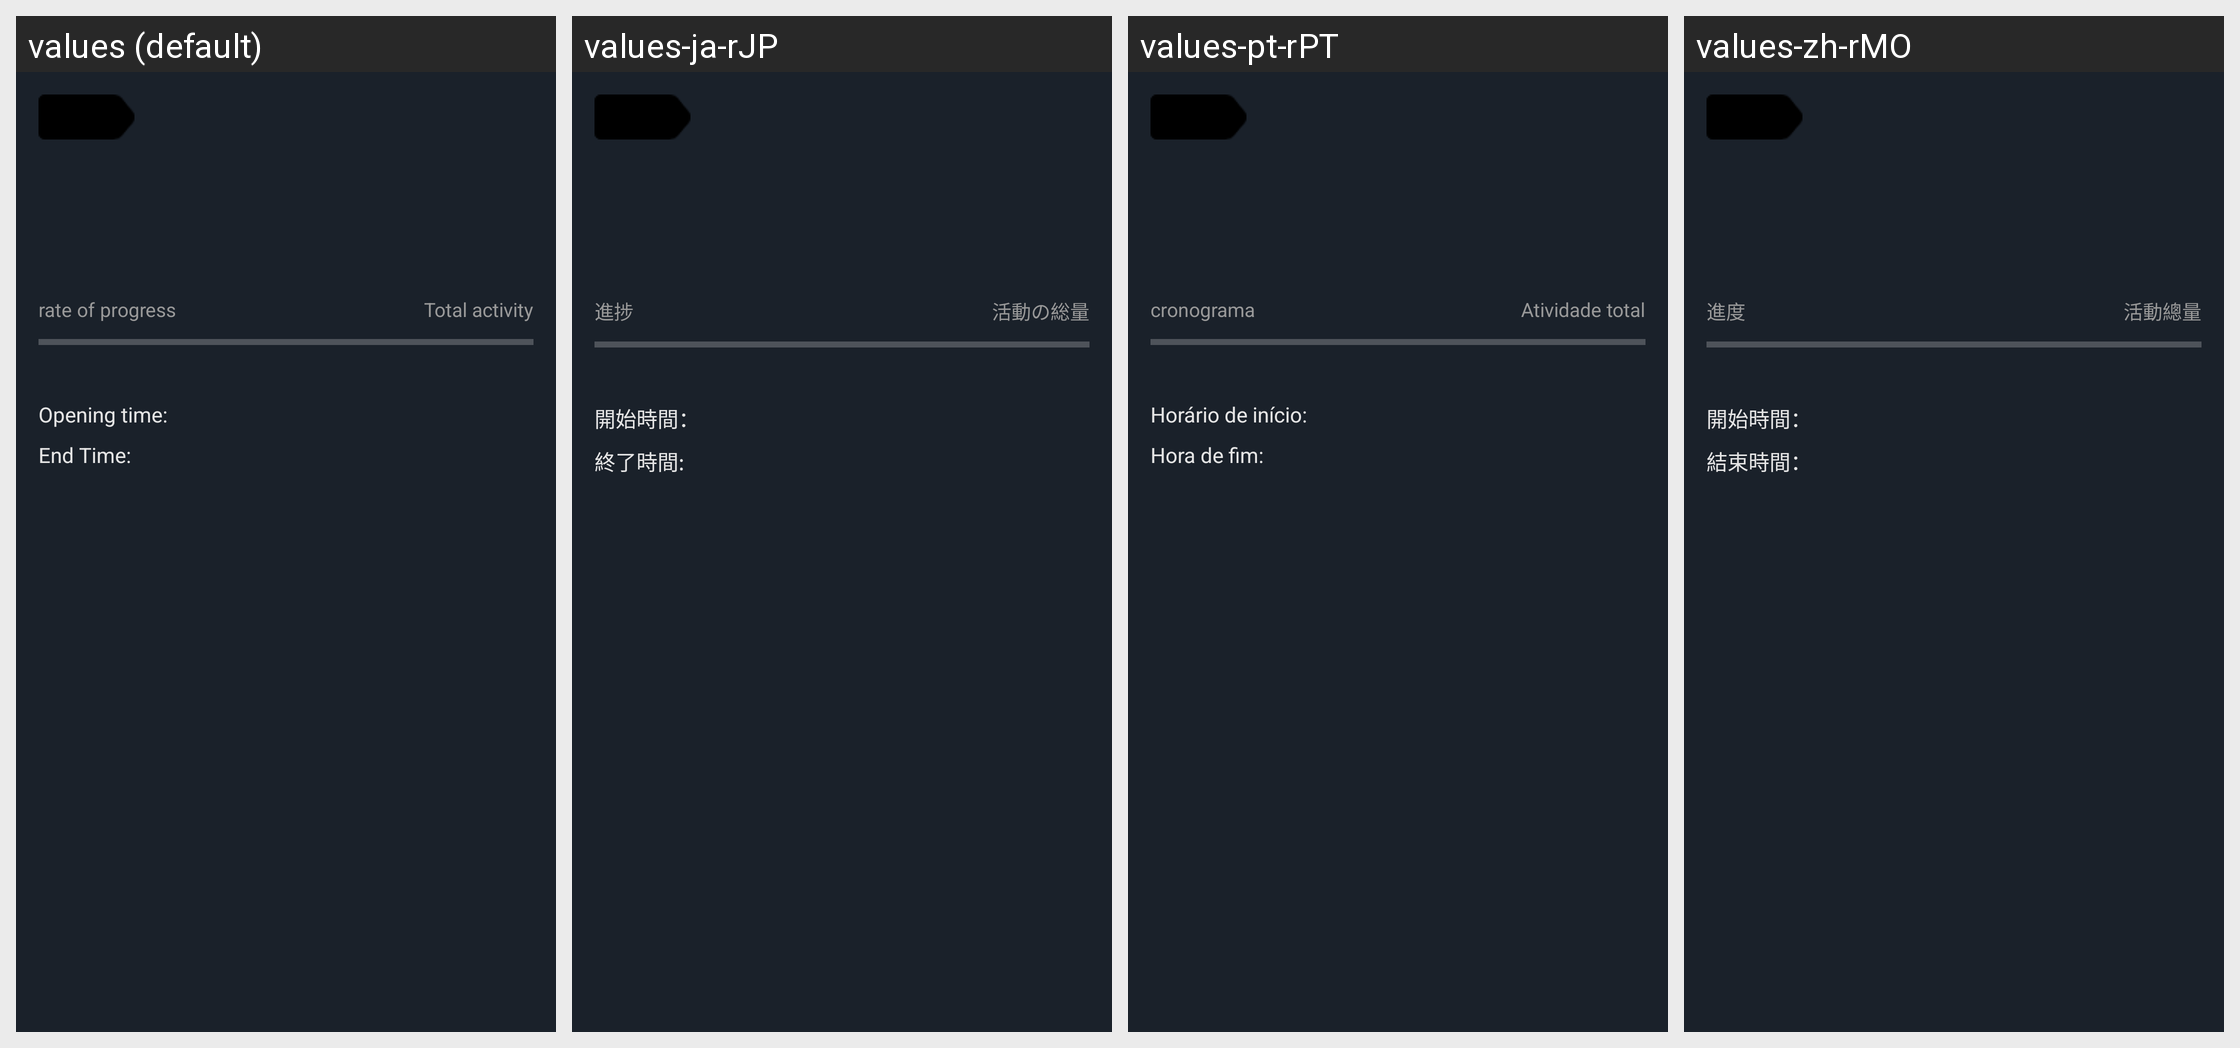

This grid shows one Android layout under several languages. Give, for every string resource on the screen, its name, the default text and each shown locale's text.
Android screen res/layout/layout_activity_item.xml rendered under 4 locales, left to right: values (default), values-ja-rJP, values-pt-rPT, values-zh-rMO. Device: Nexus 5 (rendered at 1080×1920; each locale shown at half size, 540×960, under a caption strip naming it); theme AppTheme.StartingWindowTheme.
Other locales in the repository, not shown: values-de-rDE, values-en, values-es-rES, values-fr-rFR, values-it-rIT, values-ko-rKR, values-zh-rCN, values-zh-rTW.
Strings drawn on this screen, with the default value and each locale's value (text and hints the layout hard-codes, and strings that could not be matched under every locale, appear in the picture but are not listed):

progress
  values: rate of progress
  values-ja-rJP: 進捗
  values-pt-rPT: cronograma
  values-zh-rMO: 進度

totalsupply
  values: Total activity
  values-ja-rJP: 活動の総量
  values-pt-rPT: Atividade total
  values-zh-rMO: 活動總量

starttime
  values: Opening time:
  values-ja-rJP: 開始時間：
  values-pt-rPT: Horário de início:
  values-zh-rMO: 開始時間：

endtime
  values: End Time:
  values-ja-rJP: 終了時間:
  values-pt-rPT: Hora de fim:
  values-zh-rMO: 結束時間：
